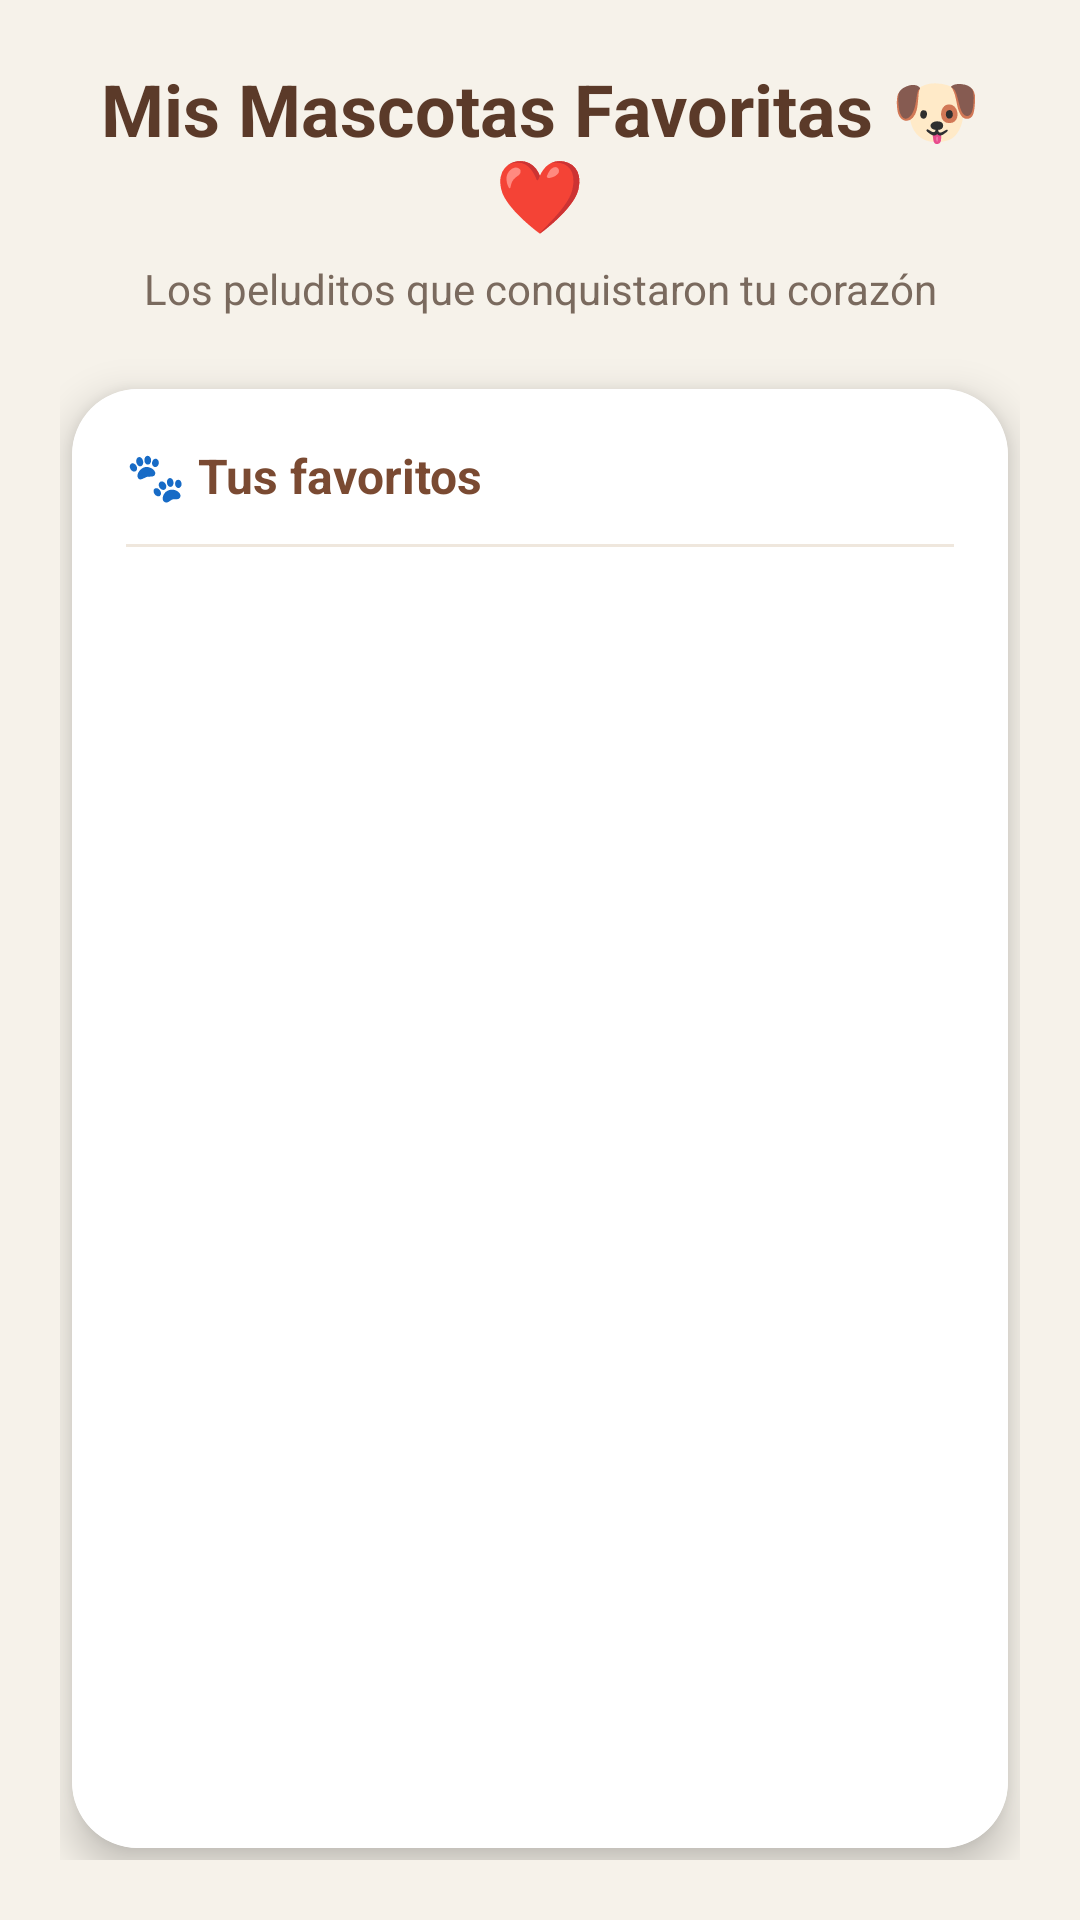

Here is an Android app screen rendered from its layout file. Give the layout XML and the strings, colors and styles it references.
<!-- AndroidManifest.xml: application theme Theme.PatitasAlRescate -->
<!-- res/layout/ly_mis_favoritos.xml -->
<?xml version="1.0" encoding="utf-8"?>
<LinearLayout xmlns:android="http://schemas.android.com/apk/res/android"
    xmlns:app="http://schemas.android.com/apk/res-auto"
    android:id="@+id/misfavoritos"
    android:layout_width="match_parent"
    android:layout_height="match_parent"
    android:background="#F6F2EA"
    android:orientation="vertical"
    android:padding="20dp">

    <TextView
        android:layout_width="match_parent"
        android:layout_height="wrap_content"
        android:layout_marginBottom="6dp"
        android:gravity="center"
        android:text="Mis Mascotas Favoritas 🐶❤️"
        android:textColor="#5B3A29"
        android:textSize="24sp"
        android:textStyle="bold" />

    <TextView
        android:layout_width="match_parent"
        android:layout_height="wrap_content"
        android:layout_marginBottom="20dp"
        android:gravity="center"
        android:text="Los peluditos que conquistaron tu corazón"
        android:textColor="#7A6A5E"
        android:textSize="14sp" />

    <androidx.cardview.widget.CardView
        android:layout_width="match_parent"
        android:layout_height="0dp"
        android:layout_margin="4dp"
        android:layout_weight="1"
        app:cardCornerRadius="22dp"
        app:cardElevation="8dp">

        <LinearLayout
            android:layout_width="match_parent"
            android:layout_height="match_parent"
            android:background="#FFFFFF"
            android:orientation="vertical"
            android:padding="18dp">

            <TextView
                android:layout_width="wrap_content"
                android:layout_height="wrap_content"
                android:layout_marginBottom="12dp"
                android:text="🐾 Tus favoritos"
                android:textColor="#7A4A32"
                android:textSize="16sp"
                android:textStyle="bold" />

            <View
                android:layout_width="match_parent"
                android:layout_height="1dp"
                android:layout_marginBottom="12dp"
                android:background="#EFE7DD" />

            <TextView
                android:id="@+id/txt_lista_vacia"
                android:layout_width="match_parent"
                android:layout_height="wrap_content"
                android:layout_marginTop="20dp"
                android:gravity="center"
                android:text="No tienes favoritos ❤️"
                android:textColor="#7A4A32"
                android:textSize="16sp"
                android:textStyle="bold"
                android:visibility="gone" />

            <androidx.recyclerview.widget.RecyclerView
                android:id="@+id/recycler_mascotas"
                android:layout_width="match_parent"
                android:layout_height="match_parent"
                android:padding="4dp" />

        </LinearLayout>

    </androidx.cardview.widget.CardView>

</LinearLayout>
<!-- resources referenced by this layout -->
<resources>
  <style name="Theme.PatitasAlRescate" parent="Base.Theme.PatitasAlRescate" />
  <style name="Base.Theme.PatitasAlRescate" parent="Theme.Material3.DayNight.NoActionBar">
          
          <item name="android:windowSoftInputMode">adjustResize</item>
          <item name="colorPrimary">@color/marronPrimario</item>
          <item name="colorOnPrimary">@color/blanco</item>
          <item name="colorPrimaryContainer">@color/marronClaro</item>
          <item name="colorOnPrimaryContainer">@color/marronOscuro</item>
          <item name="colorSecondary">@color/grisAcento</item>
          <item name="colorOnSecondary">@color/negro</item>
          <item name="android:statusBarColor">@color/marronOscuro</item>
          <item name="android:windowLightStatusBar">false</item>
          <item name="android:textColorPrimary">@color/textoPrincipal</item>
          <item name="android:textColorSecondary">@color/textoSecundario</item>
  
          
          <item name="toolbarStyle">@style/Widget.Patitas.Toolbar</item>
      </style>
  <color name="marronPrimario">#795548</color>
  <color name="blanco">#FFFFFF</color>
  <color name="marronClaro">#D7CCC8</color>
  <color name="marronOscuro">#5D4037</color>
  <color name="grisAcento">#9E9E9E</color>
  <color name="negro">#000000</color>
  <color name="textoPrincipal">#212121</color>
  <color name="textoSecundario">#757575</color>
  <style name="Widget.Patitas.Toolbar" parent="Widget.AppCompat.Toolbar">
          <item name="android:background">?attr/colorPrimary</item>
          <item name="titleTextColor">@color/blanco</item>
      </style>
</resources>
